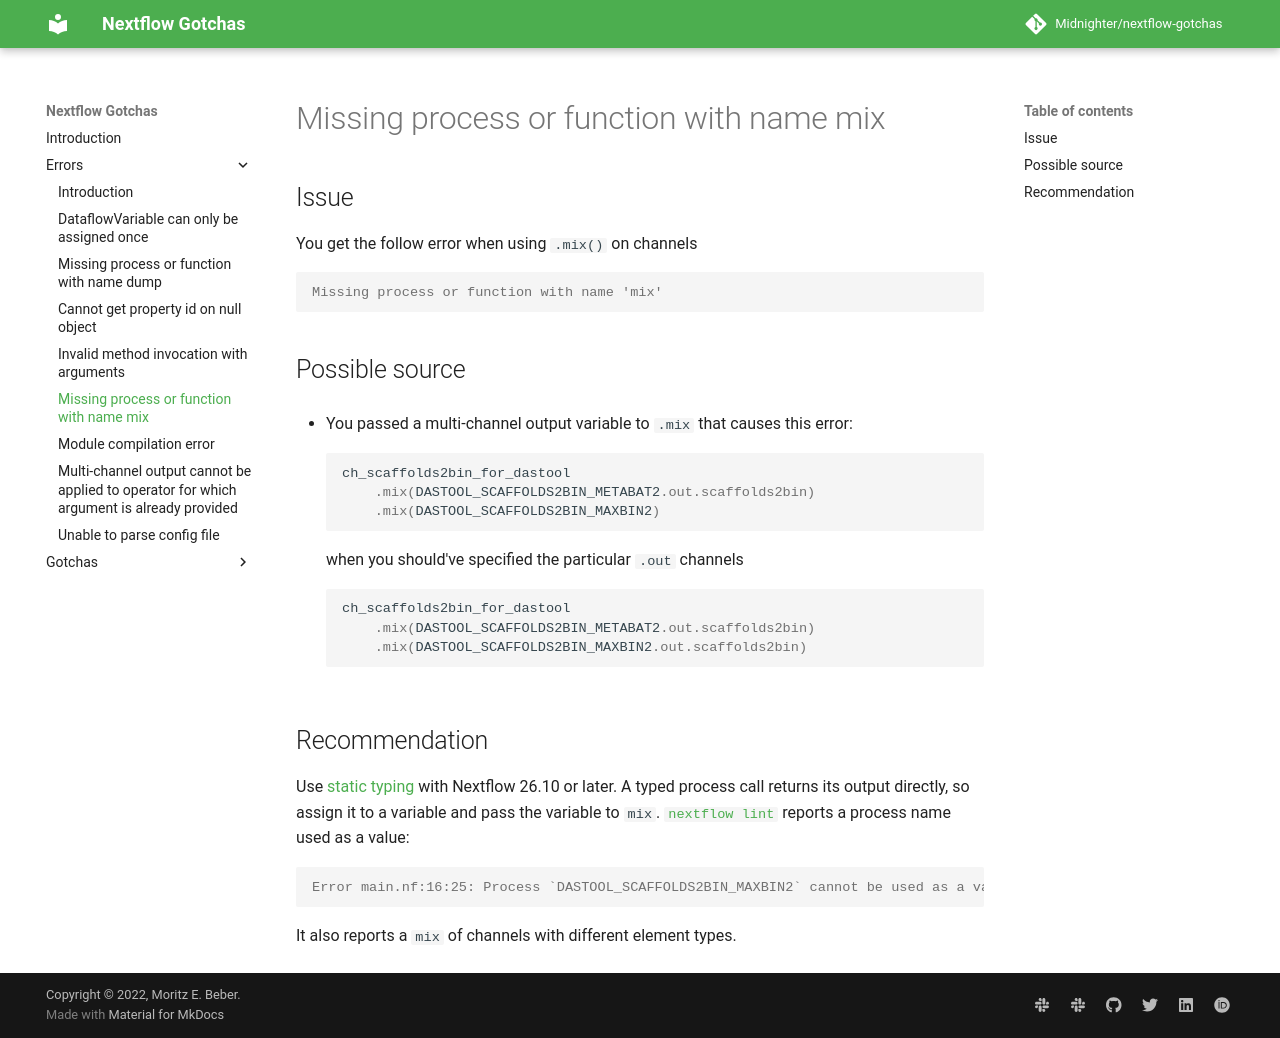

repository: Midnighter/nextflow-gotchas · page: errors/mix-missing/index.html · generator: mkdocs

# Missing process or function with name mix

## Issue

You get the follow error when using `.mix()` on channels

```output
Missing process or function with name 'mix'
```

## Possible source

- You passed a multi-channel output variable to `.mix` that causes this error:

    ```groovy
    ch_scaffolds2bin_for_dastool
        .mix(DASTOOL_SCAFFOLDS2BIN_METABAT2.out.scaffolds2bin)
        .mix(DASTOOL_SCAFFOLDS2BIN_MAXBIN2)
    ```

    when you should've specified the particular `.out` channels

    ```groovy
    ch_scaffolds2bin_for_dastool
        .mix(DASTOOL_SCAFFOLDS2BIN_METABAT2.out.scaffolds2bin)
        .mix(DASTOOL_SCAFFOLDS2BIN_MAXBIN2.out.scaffolds2bin)
    ```

## Recommendation

Use [static typing](https://docs.seqera.io/nextflow/static-typing) with Nextflow 26.10 or later. A typed process call returns its output directly, so assign it to a variable and pass the variable to `mix`. [`nextflow lint`](https://docs.seqera.io/nextflow/reference/cli/lint) reports a process name used as a value:

```output
Error main.nf:16:25: Process `DASTOOL_SCAFFOLDS2BIN_MAXBIN2` cannot be used as a variable
```

It also reports a `mix` of channels with different element types.
